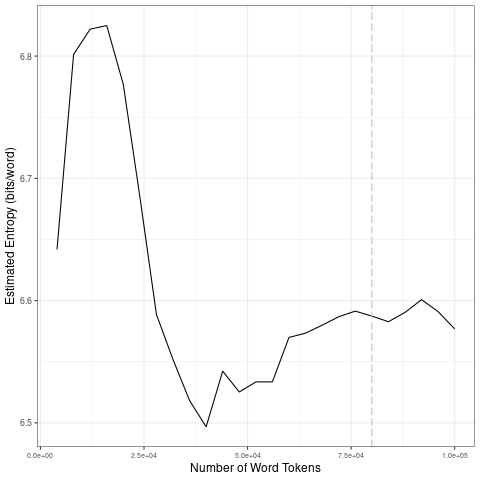

The data file committed next to this chart (first rows):
file, entropy.Corpus.Size, entropy.Entropy, sd.Corpus.Size, sd.SD
data/2021_by_es/2021-01-27_tokens_1-gram…, 4000, 6.642, 20000, 0.07603
data/2021_by_es/2021-01-27_tokens_1-gram…, 8000, 6.801, 40000, 0.07402
data/2021_by_es/2021-01-27_tokens_1-gram…, 12000, 6.822, 60000, 0.01729
data/2021_by_es/2021-01-27_tokens_1-gram…, 16000, 6.825, 80000, 0.007122
data/2021_by_es/2021-01-27_tokens_1-gram…, 20000, 6.777, 1e+05, 0.009061
data/2021_by_es/2021-01-27_tokens_1-gram…, 24000, 6.685, 20000, 0.07603
data/2021_by_es/2021-01-27_tokens_1-gram…, 28000, 6.589, 40000, 0.07402
data/2021_by_es/2021-01-27_tokens_1-gram…, 32000, 6.552, 60000, 0.01729
data/2021_by_es/2021-01-27_tokens_1-gram…, 36000, 6.518, 80000, 0.007122
data/2021_by_es/2021-01-27_tokens_1-gram…, 40000, 6.497, 1e+05, 0.009061
data/2021_by_es/2021-01-27_tokens_1-gram…, 44000, 6.542, 20000, 0.07603
data/2021_by_es/2021-01-27_tokens_1-gram…, 48000, 6.525, 40000, 0.07402
data/2021_by_es/2021-01-27_tokens_1-gram…, 52000, 6.534, 60000, 0.01729
data/2021_by_es/2021-01-27_tokens_1-gram…, 56000, 6.534, 80000, 0.007122
data/2021_by_es/2021-01-27_tokens_1-gram…, 60000, 6.57, 1e+05, 0.009061
data/2021_by_es/2021-01-27_tokens_1-gram…, 64000, 6.573, 20000, 0.07603
data/2021_by_es/2021-01-27_tokens_1-gram…, 68000, 6.58, 40000, 0.07402
data/2021_by_es/2021-01-27_tokens_1-gram…, 72000, 6.587, 60000, 0.01729
data/2021_by_es/2021-01-27_tokens_1-gram…, 76000, 6.591, 80000, 0.007122
data/2021_by_es/2021-01-27_tokens_1-gram…, 80000, 6.587, 1e+05, 0.009061
data/2021_by_es/2021-01-27_tokens_1-gram…, 84000, 6.583, 20000, 0.07603
data/2021_by_es/2021-01-27_tokens_1-gram…, 88000, 6.59, 40000, 0.07402
data/2021_by_es/2021-01-27_tokens_1-gram…, 92000, 6.601, 60000, 0.01729
data/2021_by_es/2021-01-27_tokens_1-gram…, 96000, 6.591, 80000, 0.007122
data/2021_by_es/2021-01-27_tokens_1-gram…, 1e+05, 6.577, 1e+05, 0.009061
